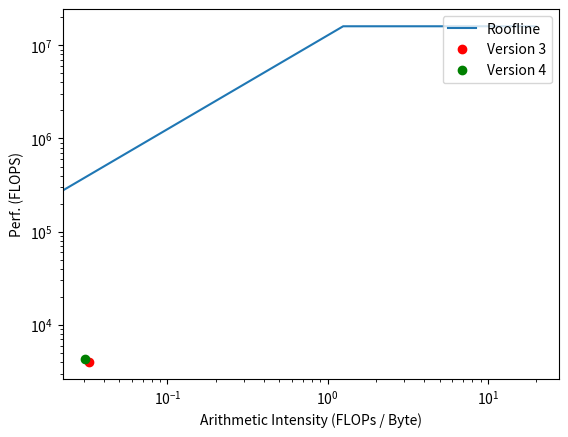

The matplotlib source for this figure:
import matplotlib.pyplot as plt

# FLOPS = 4 CPUs * 2 cores * 2GHz = 16GFLOPS
Cortex_A15_peak = 16000000  # FLOPS
x64_DDR3_1600_bw = 12800000  # RAM bandwidth in B/s

computer_bound = Cortex_A15_peak / x64_DDR3_1600_bw

AI = [0, computer_bound, 20]
FLOPs = [0, Cortex_A15_peak, Cortex_A15_peak]

threaded_insts = 218267
threaded_bytes = 6759232
threaded_duration = 55.053555
threaded_AI = threaded_insts / threaded_bytes
threaded_FLOPs = threaded_insts / threaded_duration

threaded_tiled_insts = 218268
threaded_tiled_bytes = 7115904
threaded_tiled_duration = 51.346730
threaded_tiled_AI = threaded_tiled_insts / threaded_tiled_bytes
threaded_tiled_FLOPs = threaded_tiled_insts / threaded_tiled_duration

plt.figure()
plt.xlabel('Arithmetic Intensity (FLOPs / Byte)')
plt.ylabel('Perf. (FLOPS)')
plt.plot(AI, FLOPs, label='Roofline')
plt.plot(threaded_AI, threaded_FLOPs, 'ro', label='Version 3')
plt.plot(threaded_tiled_AI, threaded_tiled_FLOPs, 'go', label='Version 4')
plt.legend(loc="upper right")
plt.xscale("log")
plt.yscale("log")
plt.show()
